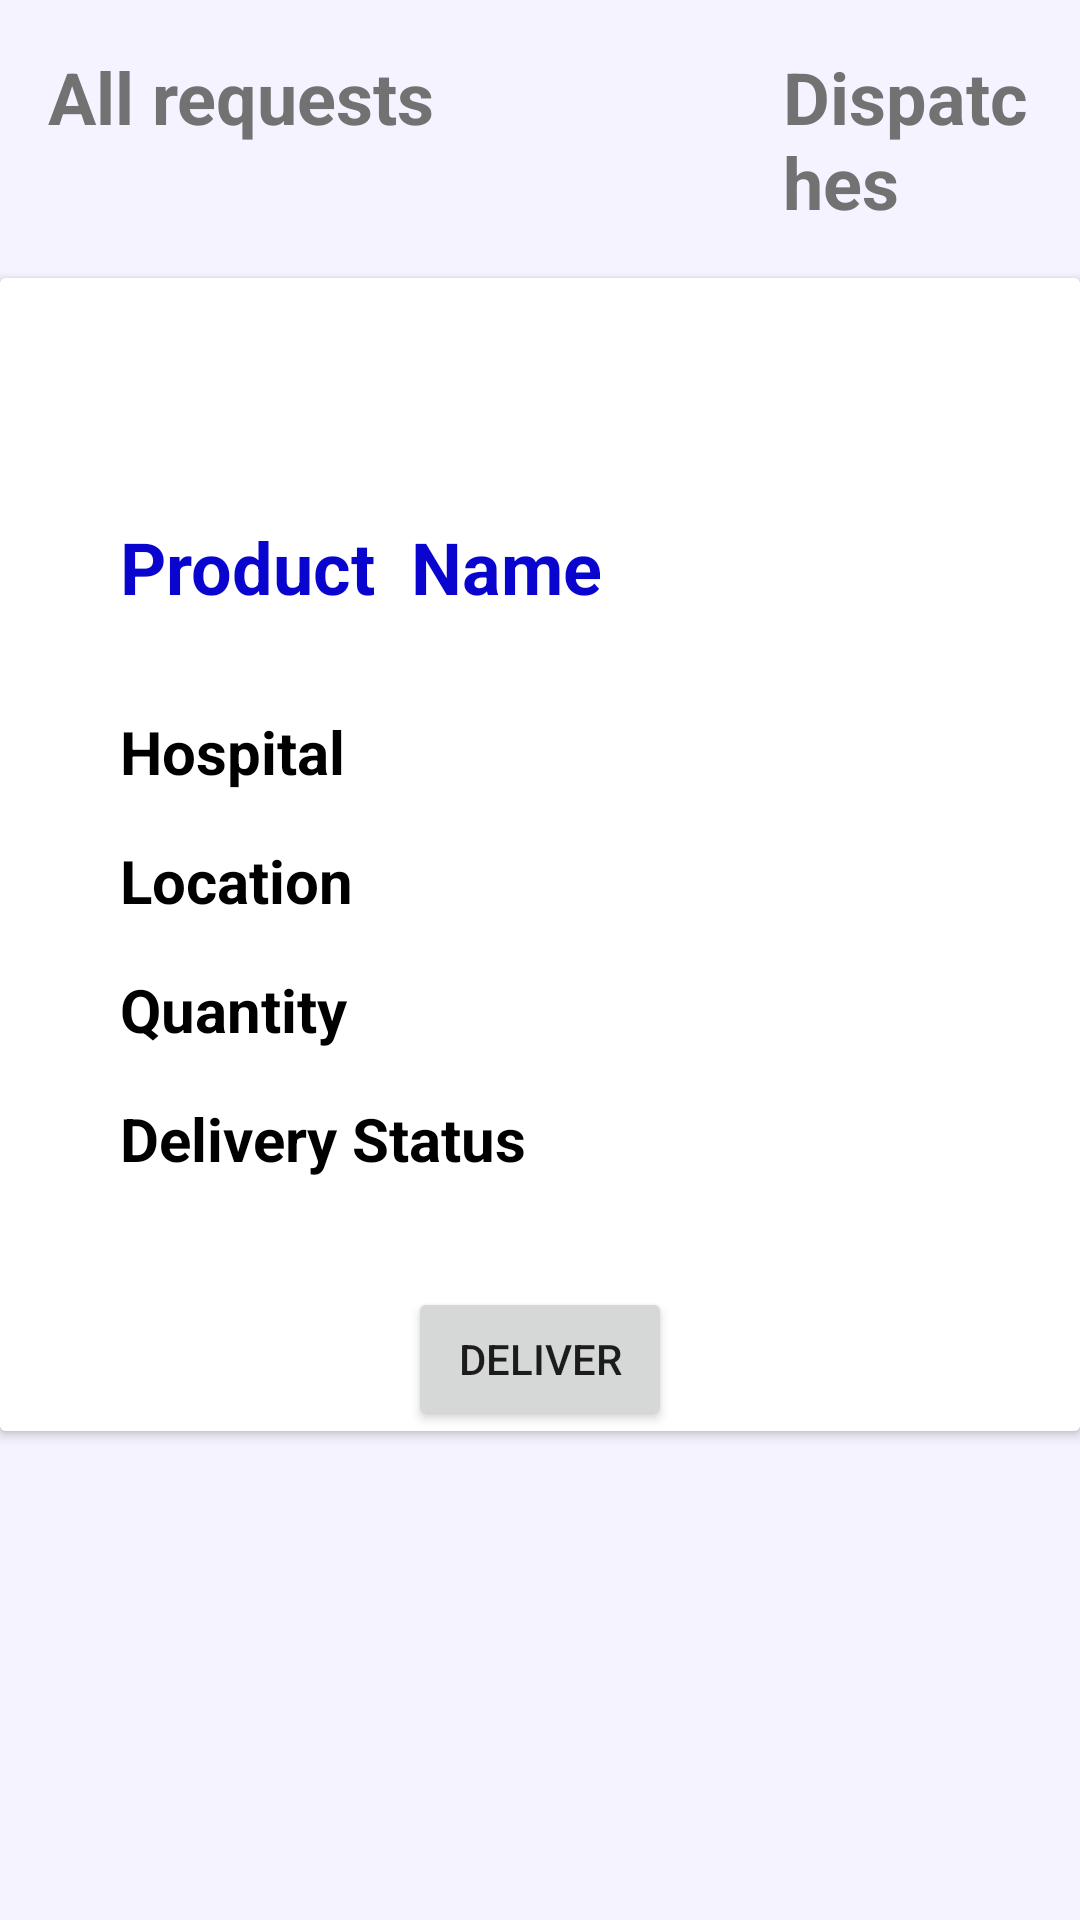

Here is an Android app screen rendered from its layout file. Give the layout XML and the strings, colors and styles it references.
<!-- AndroidManifest.xml: application theme Theme.HealthCareSuppliesTracker -->
<!-- res/layout/activity_donor_request_item.xml -->
<?xml version="1.0" encoding="utf-8"?>
<LinearLayout xmlns:android="http://schemas.android.com/apk/res/android"
xmlns:app="http://schemas.android.com/apk/res-auto"
xmlns:tools="http://schemas.android.com/tools"
android:orientation="vertical"
android:layout_width="match_parent"
android:layout_height="match_parent"
android:background="@color/healthCareWhiteBlue"
tools:context=".donor.DonorRequestItem">

<LinearLayout
    android:layout_width="match_parent"
    android:layout_height="wrap_content"
    android:id="@+id/layout">
    <TextView
        android:id="@+id/stocks"
        android:layout_width="wrap_content"
        android:layout_height="wrap_content"
        android:layout_marginStart="16dp"
        android:layout_marginTop="16dp"
        android:layout_marginEnd="16dp"
        android:layout_marginBottom="16dp"
        android:text="All requests"
        android:textColor="@color/healthCareGrey"
        android:textSize="24dp"
        android:textStyle="bold" />


    <TextView
        android:layout_width="wrap_content"
        android:layout_height="wrap_content"
        android:layout_marginStart="100dp"
        android:layout_marginTop="16dp"
        android:layout_marginEnd="16dp"
        android:layout_marginBottom="16dp"
        android:text="Dispatches"
        android:textColor="@color/healthCareGrey"
        android:textSize="24dp"
        android:textStyle="bold" />

</LinearLayout>


<androidx.cardview.widget.CardView
    android:layout_width="match_parent"
    android:layout_height="wrap_content"
    android:layout_below="@+id/layout"
    android:layout_gravity="center_vertical">

    <LinearLayout
        android:layout_width="match_parent"
        android:layout_height="wrap_content"
        android:orientation="vertical"
        android:background="@color/white">

        <TextView
            android:layout_width="wrap_content"
            android:layout_height="wrap_content"
            android:layout_marginStart="40dp"
            android:layout_marginTop="80dp"
            android:layout_marginEnd="16dp"
            android:layout_marginBottom="16dp"
            android:text="Product  Name"
            android:textColor="@color/healthCareDarkBlue"
            android:textSize="24dp"
            android:textStyle="bold" />

        <TextView
            android:layout_width="wrap_content"
            android:layout_height="wrap_content"
            android:layout_marginStart="40dp"
            android:layout_marginTop="16dp"
            android:layout_marginEnd="16dp"
            android:layout_marginBottom="16dp"
            android:text="Hospital"
            android:textColor="@color/black"
            android:textSize="20dp"
            android:textStyle="bold"/>

        <TextView
            android:layout_width="wrap_content"
            android:layout_height="wrap_content"
            android:layout_marginStart="40dp"
            android:layout_marginBottom="16dp"
            android:text="Location"
            android:textColor="@color/black"
            android:textSize="20dp"
            android:textStyle="bold"/>

        <TextView
            android:layout_width="wrap_content"
            android:layout_height="wrap_content"
            android:layout_marginStart="40dp"

            android:layout_marginBottom="16dp"
            android:text="Quantity"
            android:textColor="@color/black"
            android:textSize="20dp"
            android:textStyle="bold"/>

        <TextView
            android:layout_width="wrap_content"
            android:layout_height="wrap_content"
            android:layout_marginStart="40dp"
            android:layout_marginBottom="16dp"
            android:text="Delivery Status"
            android:textColor="@color/black"
            android:textSize="20dp"
            android:textStyle="bold"/>

        <Button
            android:layout_width="wrap_content"
            android:layout_height="wrap_content"
            android:text="Deliver"
            android:layout_marginTop="20dp"
            android:layout_gravity="center"/>


    </LinearLayout>
</androidx.cardview.widget.CardView>
</LinearLayout>
<!-- resources referenced by this layout -->
<resources>
  <color name="black">#FF000000</color>
  <color name="healthCareDarkBlue">#0905CE</color>
  <color name="healthCareGrey">#737272</color>
  <color name="healthCareWhiteBlue">#F4F3FF</color>
  <color name="white">#FFFFFFFF</color>
  <style name="Theme.HealthCareSuppliesTracker" parent="Theme.MaterialComponents.DayNight.DarkActionBar">
          
          <item name="colorPrimary">@color/purple_500</item>
          <item name="colorPrimaryVariant">@color/purple_700</item>
          <item name="colorOnPrimary">@color/white</item>
          
          <item name="colorSecondary">@color/teal_200</item>
          <item name="colorSecondaryVariant">@color/teal_700</item>
          <item name="colorOnSecondary">@color/black</item>
          
          <item name="android:statusBarColor" tools:targetApi="l">?attr/colorPrimaryVariant</item>
          
      </style>
  <color name="purple_500">#FF6200EE</color>
  <color name="purple_700">#FF3700B3</color>
  <color name="teal_200">#707272</color>
  <color name="teal_700">#FF018786</color>
</resources>
